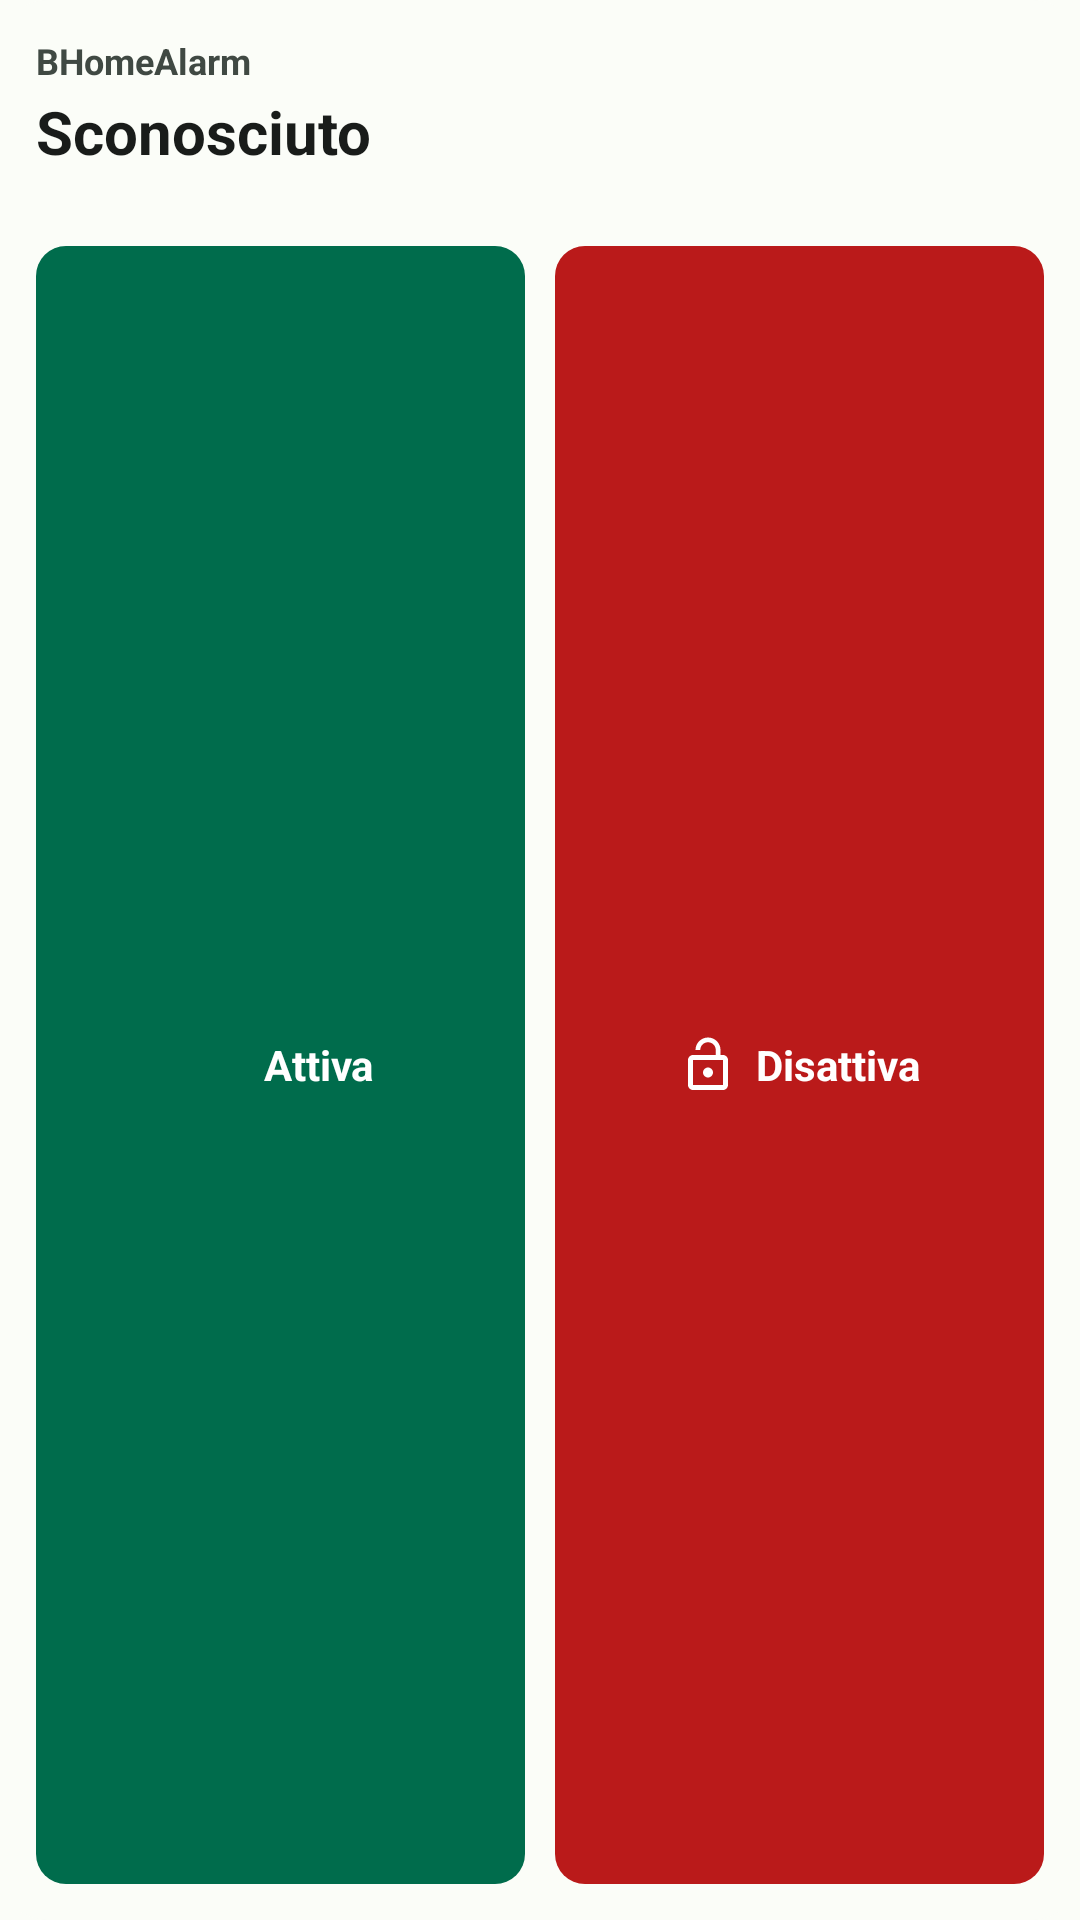

Android layout source for this screen:
<!-- AndroidManifest.xml: application theme Theme.BHomeAlarm -->
<!-- res/layout/widget_alarm.xml -->
<?xml version="1.0" encoding="utf-8"?>
<LinearLayout xmlns:android="http://schemas.android.com/apk/res/android"
    android:layout_width="match_parent"
    android:layout_height="match_parent"
    android:background="@drawable/widget_background"
    android:orientation="vertical"
    android:padding="12dp">

    
    <TextView
        android:layout_width="wrap_content"
        android:layout_height="wrap_content"
        android:text="@string/app_name"
        android:textColor="@color/widget_text_secondary"
        android:textSize="12sp"
        android:textStyle="bold" />

    
    <TextView
        android:id="@+id/widget_status_text"
        android:layout_width="wrap_content"
        android:layout_height="wrap_content"
        android:layout_marginTop="2dp"
        android:text="@string/status_unknown"
        android:textColor="@color/widget_text_primary"
        android:textSize="20sp"
        android:textStyle="bold" />

    
    <TextView
        android:id="@+id/widget_status_time"
        android:layout_width="wrap_content"
        android:layout_height="wrap_content"
        android:textColor="@color/widget_text_secondary"
        android:textSize="11sp" />

    
    <LinearLayout
        android:layout_width="match_parent"
        android:layout_height="0dp"
        android:layout_marginTop="10dp"
        android:layout_weight="1"
        android:orientation="horizontal">

        
        <LinearLayout
            android:id="@+id/widget_btn_arm"
            android:layout_width="0dp"
            android:layout_height="match_parent"
            android:layout_marginEnd="5dp"
            android:layout_weight="1"
            android:background="@drawable/widget_btn_arm_bg"
            android:clickable="true"
            android:focusable="true"
            android:gravity="center"
            android:orientation="horizontal"
            android:padding="8dp">

            <ImageView
                android:layout_width="20dp"
                android:layout_height="20dp"
                android:layout_marginEnd="6dp"
                android:contentDescription="@string/arm_icon"
                android:src="@drawable/ic_lock"
                android:tint="@color/md_theme_light_onPrimary" />

            <TextView
                android:layout_width="wrap_content"
                android:layout_height="wrap_content"
                android:text="@string/widget_arm"
                android:textColor="@color/md_theme_light_onPrimary"
                android:textSize="14sp"
                android:textStyle="bold" />
        </LinearLayout>

        
        <LinearLayout
            android:id="@+id/widget_btn_disarm"
            android:layout_width="0dp"
            android:layout_height="match_parent"
            android:layout_marginStart="5dp"
            android:layout_weight="1"
            android:background="@drawable/widget_btn_disarm_bg"
            android:clickable="true"
            android:focusable="true"
            android:gravity="center"
            android:orientation="horizontal"
            android:padding="8dp">

            <ImageView
                android:layout_width="20dp"
                android:layout_height="20dp"
                android:layout_marginEnd="6dp"
                android:contentDescription="@string/disarm_icon"
                android:src="@drawable/ic_lock_open"
                android:tint="@color/md_theme_light_onError" />

            <TextView
                android:layout_width="wrap_content"
                android:layout_height="wrap_content"
                android:text="@string/action_disarm"
                android:textColor="@color/md_theme_light_onError"
                android:textSize="14sp"
                android:textStyle="bold" />
        </LinearLayout>
    </LinearLayout>
</LinearLayout>
<!-- resources referenced by this layout -->
<resources>
  <color name="md_theme_light_onError">#FFFFFF</color>
  <color name="md_theme_light_onPrimary">#FFFFFF</color>
  <color name="widget_text_primary">#191C1A</color>
  <color name="widget_text_secondary">#404943</color>
  <!-- drawable ic_lock_open (drawable) -->
  <vector xmlns:android="http://schemas.android.com/apk/res/android"
      android:width="24dp"
      android:height="24dp"
      android:viewportWidth="24"
      android:viewportHeight="24">
      <path
          android:fillColor="#000000"
          android:pathData="M12,17c1.1,0 2,-0.9 2,-2s-0.9,-2 -2,-2 -2,0.9 -2,2 0.9,2 2,2zM18,8h-1L17,6c0,-2.76 -2.24,-5 -5,-5S7,3.24 7,6h1.9c0,-1.71 1.39,-3.1 3.1,-3.1 1.71,0 3.1,1.39 3.1,3.1v2L6,8c-1.1,0 -2,0.9 -2,2v10c0,1.1 0.9,2 2,2h12c1.1,0 2,-0.9 2,-2L20,10c0,-1.1 -0.9,-2 -2,-2zM18,20L6,20L6,10h12v10z"/>
  </vector>
  <!-- drawable widget_background (drawable) -->
  <?xml version="1.0" encoding="utf-8"?>
  <shape xmlns:android="http://schemas.android.com/apk/res/android"
      android:shape="rectangle">
      <corners android:radius="16dp" />
      <solid android:color="@color/widget_background" />
  </shape>
  <!-- drawable widget_btn_arm_bg (drawable) -->
  <?xml version="1.0" encoding="utf-8"?>
  <shape xmlns:android="http://schemas.android.com/apk/res/android"
      android:shape="rectangle">
      <corners android:radius="10dp" />
      <solid android:color="@color/md_theme_light_primary" />
  </shape>
  <!-- drawable widget_btn_disarm_bg (drawable) -->
  <?xml version="1.0" encoding="utf-8"?>
  <shape xmlns:android="http://schemas.android.com/apk/res/android"
      android:shape="rectangle">
      <corners android:radius="10dp" />
      <solid android:color="@color/md_theme_light_error" />
  </shape>
  <string name="action_disarm">Disattiva</string>
  <string name="app_name">BHomeAlarm</string>
  <string name="arm_icon">Icona attiva</string>
  <string name="disarm_icon">Icona disattiva</string>
  <string name="status_unknown">Sconosciuto</string>
  <string name="widget_arm">Attiva</string>
  <color name="widget_background">#FBFDF8</color>
  <color name="md_theme_light_primary">#006C4C</color>
  <color name="md_theme_light_error">#BA1A1A</color>
  <color name="md_theme_light_primaryContainer">#89F8C7</color>
  <color name="md_theme_light_onPrimaryContainer">#002114</color>
  <color name="md_theme_light_secondary">#4D6357</color>
  <color name="md_theme_light_onSecondary">#FFFFFF</color>
  <color name="md_theme_light_secondaryContainer">#D0E8D9</color>
  <color name="md_theme_light_onSecondaryContainer">#0B1F16</color>
  <color name="md_theme_light_tertiary">#3D6373</color>
  <color name="md_theme_light_onTertiary">#FFFFFF</color>
  <color name="md_theme_light_tertiaryContainer">#C0E8FB</color>
  <color name="md_theme_light_onTertiaryContainer">#001F29</color>
  <color name="md_theme_light_errorContainer">#FFDAD6</color>
  <color name="md_theme_light_onErrorContainer">#410002</color>
  <color name="md_theme_light_background">#FBFDF8</color>
  <color name="md_theme_light_onBackground">#191C1A</color>
  <color name="md_theme_light_surface">#FBFDF8</color>
  <color name="md_theme_light_onSurface">#191C1A</color>
  <color name="md_theme_light_surfaceVariant">#DCE5DD</color>
  <color name="md_theme_light_onSurfaceVariant">#404943</color>
  <color name="md_theme_light_outline">#707973</color>
  <color name="md_theme_light_outlineVariant">#C0C9C1</color>
</resources>
